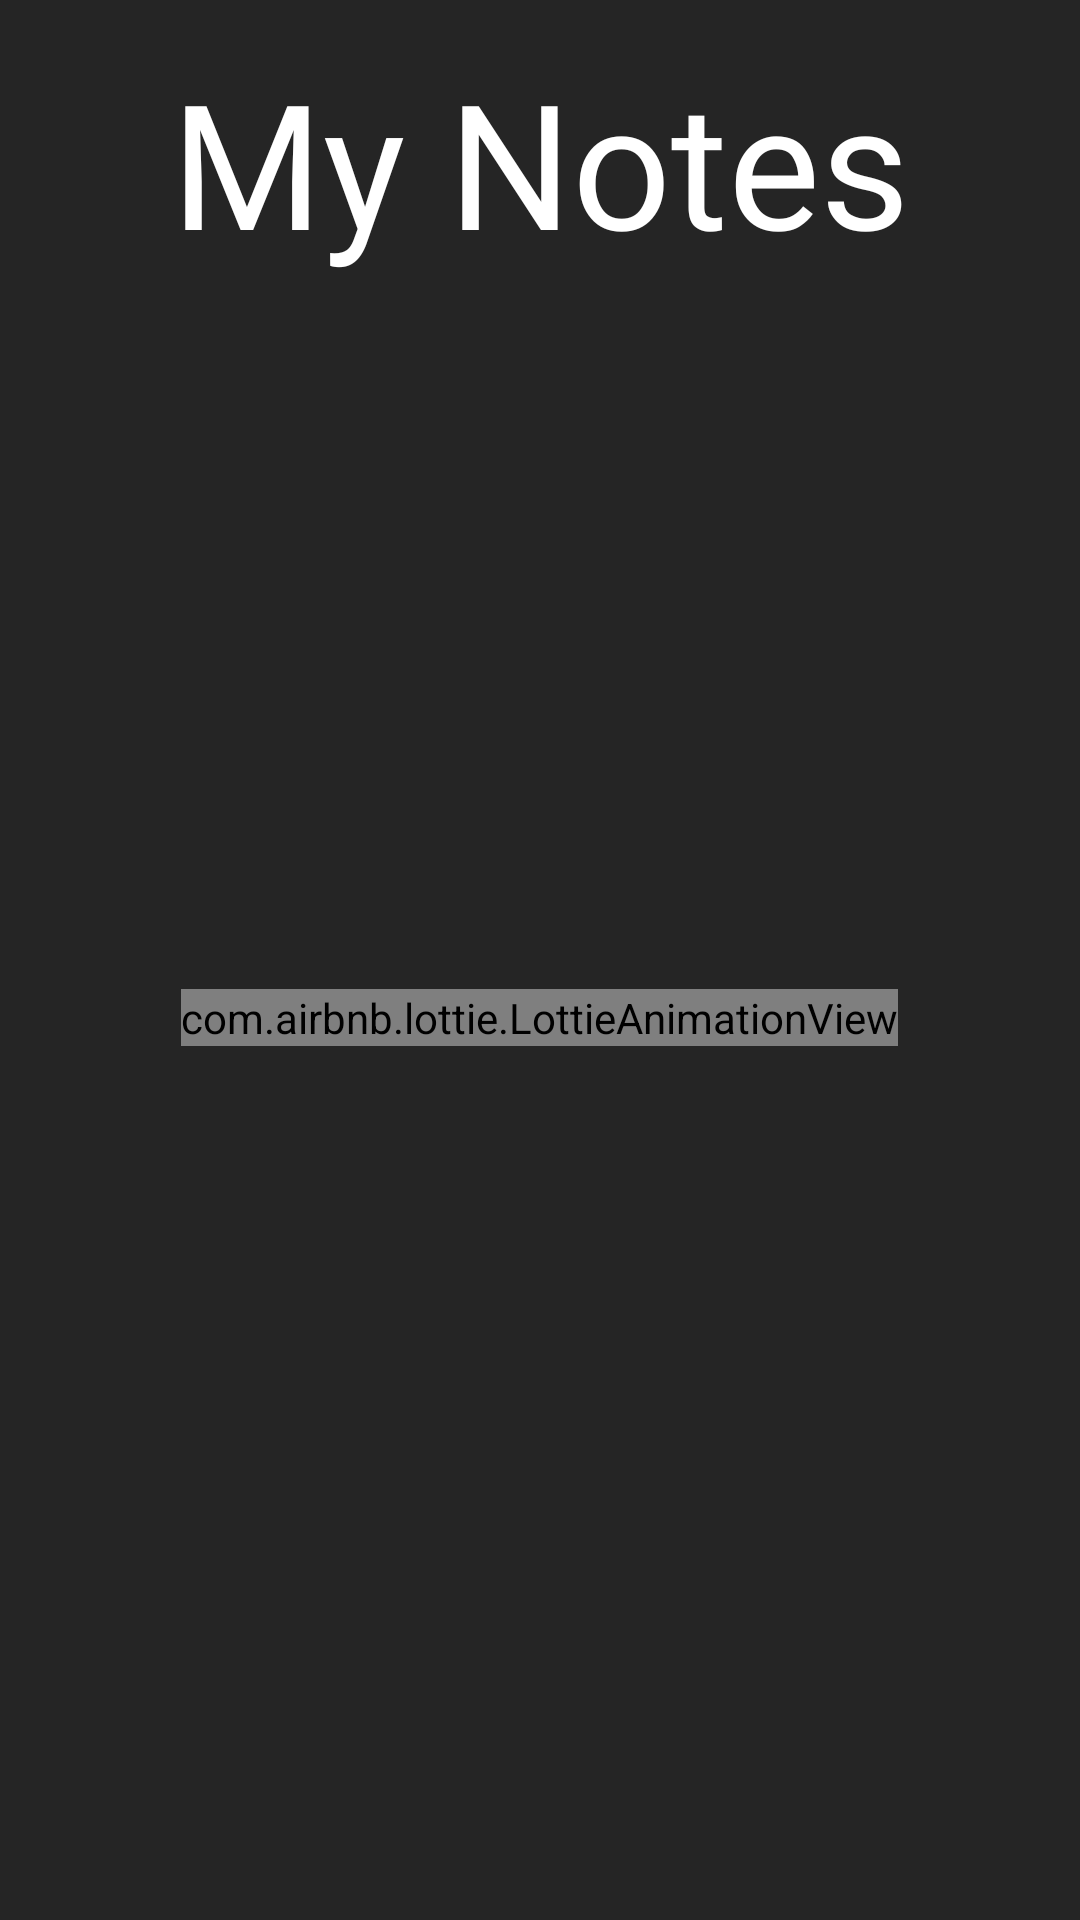

Layout XML and referenced resources for this Android screen:
<!-- AndroidManifest.xml: application theme Theme.MyNotes -->
<!-- res/layout/fragment_splash_screen.xml -->
<?xml version="1.0" encoding="utf-8"?>
<layout xmlns:android="http://schemas.android.com/apk/res/android"
    xmlns:app="http://schemas.android.com/apk/res-auto"
    xmlns:tools="http://schemas.android.com/tools">

    <data>

    </data>

    <androidx.constraintlayout.widget.ConstraintLayout
        android:layout_width="match_parent"
        android:layout_height="match_parent"
        android:background="@color/home_bg"
        tools:context=".ui.view.splashscreen.SplashScreenFragment">


        <com.airbnb.lottie.LottieAnimationView
            android:id="@+id/imageView2"
            android:layout_width="wrap_content"
            android:layout_height="wrap_content"
            app:lottie_rawRes="@raw/splashscreen_anim"
            app:lottie_loop="true"
            app:lottie_autoPlay="true"
            app:layout_constraintBottom_toBottomOf="parent"
            app:layout_constraintEnd_toEndOf="parent"
            app:layout_constraintHorizontal_bias="0.498"
            app:layout_constraintStart_toStartOf="parent"
            app:layout_constraintTop_toTopOf="parent"
            app:layout_constraintVertical_bias="0.531"
            />

        <TextView
            android:id="@+id/textView3"
            android:layout_width="wrap_content"
            android:layout_height="wrap_content"
            android:fontFamily="@font/dancingscript"
            android:text="My Notes"
            android:textColor="@color/white"
            android:textSize="58sp"
            app:layout_constraintBottom_toBottomOf="parent"
            app:layout_constraintEnd_toEndOf="parent"
            app:layout_constraintStart_toStartOf="parent"
            app:layout_constraintTop_toTopOf="parent"
            app:layout_constraintVertical_bias="0.027" />
    </androidx.constraintlayout.widget.ConstraintLayout>
</layout>
<!-- resources referenced by this layout -->
<resources>
  <color name="home_bg">#252525</color>
  <color name="white">#FFFFFFFF</color>
  <style name="Theme.MyNotes" parent="Theme.MaterialComponents.DayNight.DarkActionBar">
          
          <item name="colorPrimary">@color/purple_500</item>
          <item name="colorPrimaryVariant">@color/purple_700</item>
          <item name="colorOnPrimary">@color/white</item>
          
          <item name="colorSecondary">@color/teal_200</item>
          <item name="colorSecondaryVariant">@color/teal_700</item>
          <item name="colorOnSecondary">@color/black</item>
          
          <item name="android:statusBarColor">?attr/colorPrimaryVariant</item>
          
          <item name="windowNoTitle">true</item>
          <item name="windowActionBar">false</item>
      </style>
  <color name="purple_500">#FF6200EE</color>
  <color name="purple_700">#FF3700B3</color>
  <color name="teal_200">#FF03DAC5</color>
  <color name="teal_700">#FF018786</color>
  <color name="black">#FF000000</color>
</resources>
